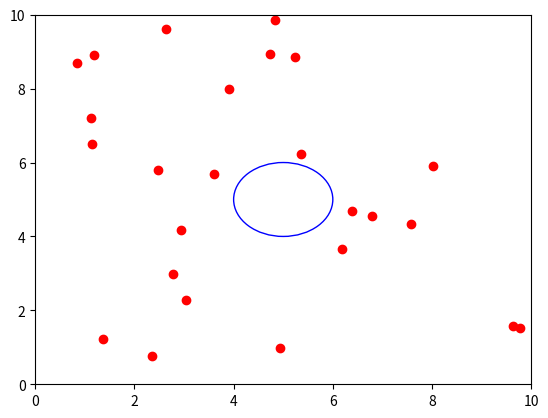

Source code (Python):
"""
Matplotlib Animation Example

[redacted]
email: [email redacted]
[redacted]
license: BSD
Please feel free to use and modify this, but keep the above information. Thanks!
"""
import numpy as np
from matplotlib import pyplot as plt
from matplotlib import animation
import math

# Initializing number of dots
N = 25

# Creating dot class
class dot(object):
    def __init__(self):
        self.x = 10 * np.random.random_sample()
        self.y = 10 * np.random.random_sample()
        self.velx = self.generate_new_vel()
        self.vely = self.generate_new_vel()

    def generate_new_vel(self):
        return (np.random.random_sample() - 0.5) / 5

    def move(self):
        def distance(x1, y1, x2, y2):
            return math.sqrt((x2 - x1) ** 2 + (y2 - y1) ** 2)

        def inside(x1, y1):
            if distance(x1, y1, 5, 5) <= 1:
                return True
            else:
                return False

        def calc_dist(d):
            ret = 0
            for x in dots:
                if inside(x.x, x.y) and x != d:                            
                    ret = ret + distance(x.x, x.y, d.x, d.y)
            return ret

        # if dot is inside the circle it tries to maximize the distances to
        # other dots inside circle
        if inside(self.x, self.y):
            dist = calc_dist(self)
            for i in range(1, 10):
                self.velx = self.generate_new_vel()
                self.vely = self.generate_new_vel()
                self.x = self.x + self.velx
                self.y = self.y + self.vely
                if calc_dist(self) <= dist or not inside(self.x, self.y):
                    self.x = self.x - self.velx
                    self.y = self.y - self.vely
        else:
            if np.random.random_sample() < 0.95:
                self.x = self.x + self.velx
                self.y = self.y + self.vely
            else:
                self.velx = self.generate_new_vel()
                self.vely = self.generate_new_vel()
                self.x = self.x + self.velx
                self.y = self.y + self.vely
            if self.x >= 10:
                self.x = 10
                self.velx = -1 * self.velx
            if self.x <= 0:
                self.x = 0
                self.velx = -1 * self.velx
            if self.y >= 10:
                self.y = 10
                self.vely = -1 * self.vely
            if self.y <= 0:
                self.y = 0
                self.vely = -1 * self.vely

# Initializing dots
dots = [dot() for i in range(N)]

# First set up the figure, the axis, and the plot element we want to animate
fig = plt.figure()
ax = plt.axes(xlim=(0, 10), ylim=(0, 10))
d, = ax.plot([dot.x for dot in dots],
             [dot.y for dot in dots], 'ro')
circle = plt.Circle((5, 5), 1, color='b', fill=False)
ax.add_artist(circle)


# animation function.  This is called sequentially
def animate(i):
    for dot in dots:
        dot.move()
    d.set_data([dot.x for dot in dots],
               [dot.y for dot in dots])
    return d,

# call the animator.  blit=True means only re-draw the parts that have changed.
anim = animation.FuncAnimation(fig, animate, frames=200, interval=20)

plt.show()